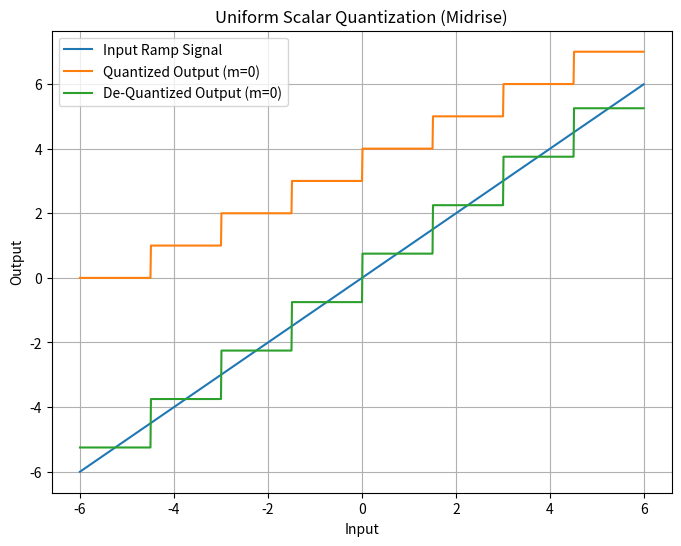
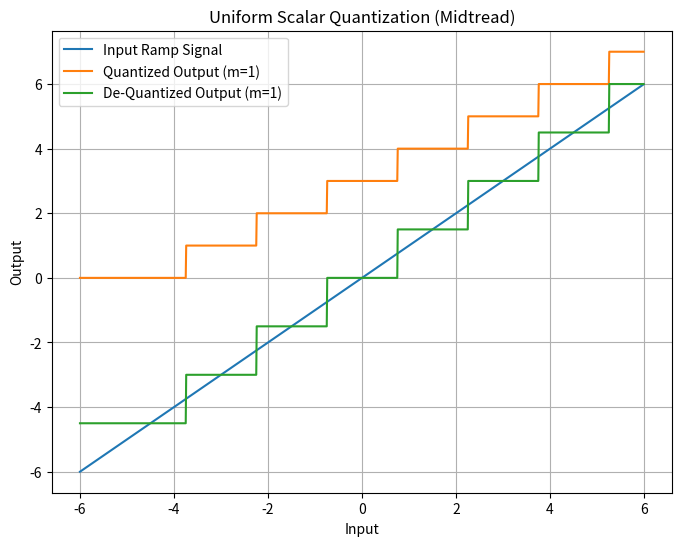
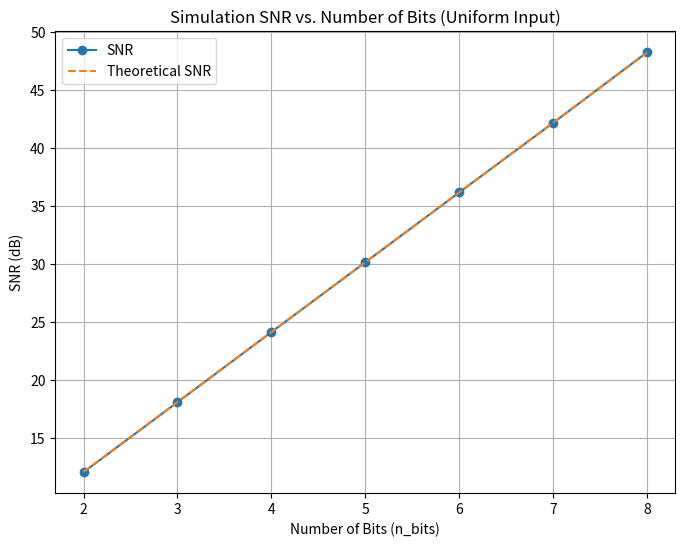
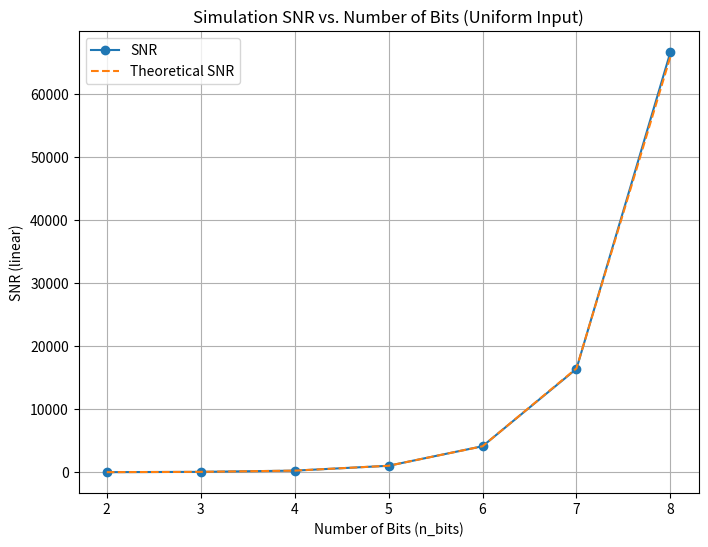
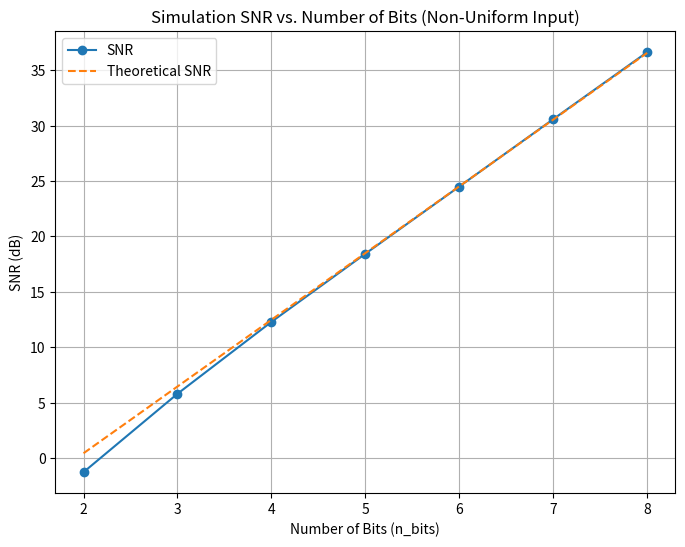
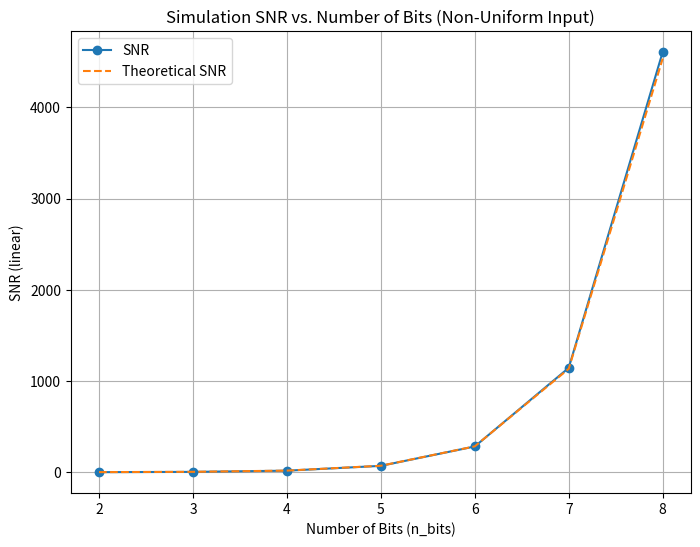
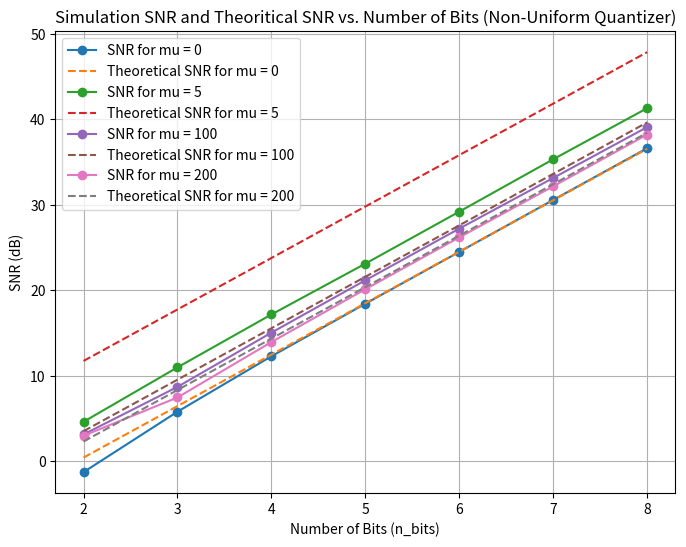
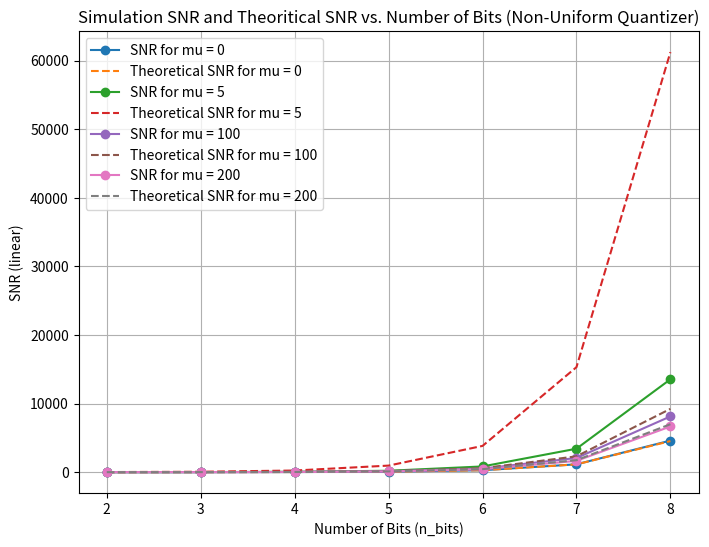

Write the Python code that produced these figures, in order.

import numpy as np
import matplotlib.pyplot as plt
from scipy.stats import expon

# Plot the input and de-quantized output
def plot(x,Y,labels,xlabel,ylabel,title):
    plt.figure(figsize=(8, 6))
    for i in range(len(labels)):
        plt.plot(x, Y[i], label=labels[i])
    plt.xlabel(xlabel)
    plt.ylabel(ylabel)
    plt.title(title)
    plt.grid(True)
    plt.legend()
    plt.show()

def plot_SNR(x,Sim,Theo,Sim_labels,Theo_labels,xlabel,ylabel,title):
    plt.figure(figsize=(8, 6))
    for i in range(len(Sim_labels)):
        plt.plot(x, Sim[i],marker='o', label=Sim_labels[i])
        plt.plot(x, Theo[i],linestyle='--',label=Theo_labels[i])
        i = i + 1
    plt.xlabel(xlabel)
    plt.ylabel(ylabel)
    plt.title(title)
    plt.grid(True)
    plt.legend()
    plt.show()

#########################################################################################
#                                     Requirement 1,2                                   #
#     Implement a uniform scalar quantizer and de-quantizer function with the header    #
#########################################################################################

def UniformQuantizer(in_val, n_bits, xmax, m):
    # Calculate the step size (quantization interval width)
    L = 2**n_bits
    delta = 2 * xmax / L

    # Quantize the input samples
    q_ind = ((in_val - ((m) * (delta / 2) - xmax)) / delta).astype(int)
    return q_ind

def UniformDequantizer(q_ind, n_bits, xmax, m):
    # Calculate the step size (quantization interval width)
    L = 2**n_bits
    delta = 2 * xmax / L

    # Reconstruct the de-quantized value
    deq_val = ((q_ind) * delta) + ((m+1) * (delta / 2) - xmax);

    return deq_val


#########################################################################################
#                                     Requirement 3                                     #
#           Test the quantizer/dequantizer functions on a deterministic input           #
#########################################################################################

# Generate the input ramp signal
x = np.arange(-6, 6, 0.01)

# Quantize the input signal (Midrise)
q_ind_midrise = UniformQuantizer(x, n_bits=3, xmax=6, m=0)

# De-quantize the quantized signal
deq_val_midrise = UniformDequantizer(q_ind_midrise, n_bits=3, xmax=6, m=0)

# Plot the input and de-quantized output
plot(x, [x, q_ind_midrise, deq_val_midrise], ['Input Ramp Signal', 'Quantized Output (m=0)', 'De-Quantized Output (m=0)'], 'Input', 'Output', 'Uniform Scalar Quantization (Midrise)')


# Quantize the input signal with m = 1 (Midread)
q_ind_midtread = UniformQuantizer(x, n_bits=3, xmax=6, m=1)

# De-quantize the quantized signal with m = 1
deq_val_midtread = UniformDequantizer(q_ind_midtread, n_bits=3, xmax=6, m=1)

# Plot the input and de-quantized output for m = 1
plot(x, [x, q_ind_midtread, deq_val_midtread], ['Input Ramp Signal', 'Quantized Output (m=1)', 'De-Quantized Output (m=1)'], 'Input', 'Output', 'Uniform Scalar Quantization (Midtread)')

#########################################################################################
#                                     Requirement 4                                     #
#                       test input on a random input uniform signal                     #
#########################################################################################

# Generate random input signal (10,000 samples)
np.random.seed(0)  # For reproducibility
input_signal = np.random.uniform(low=-5, high=5, size=10000)

# Parameters
xmax = 5
m = 0
n_bits_range = range(2, 9)
# Initialize arrays for SNR and quantization error
snr_values = []
theoretical_snr =  [ ]
# Calculate SNR and quantization error for each n_bits
for n_bits in n_bits_range:
    # Quantize the input signal
    q_ind = UniformQuantizer(input_signal, n_bits, xmax, m)
    # De-quantize the quantized signal
    deq_val = UniformDequantizer(q_ind, n_bits, xmax, m)
    # Calculate quantization error
    quant_error = input_signal - deq_val
    # Calculate SNR
    snr = np.mean(input_signal**2) / np.mean(quant_error**2)
    snr_values.append(snr)  # Convert to dB
    
    input_power = np.mean(input_signal**2)
    theoretical_snr.append((3 * (2 ** n_bits) ** 2 * input_power) /xmax**2)
# Plot SNR vs n_bits
plot_SNR(n_bits_range, [10 * np.log10(snr_values)],[10 * np.log10(theoretical_snr)],
     ['SNR'],['Theoretical SNR'], 'Number of Bits (n_bits)', 'SNR (dB)', 'Simulation SNR vs. Number of Bits (Uniform Input)')
plot_SNR(n_bits_range, [snr_values],[theoretical_snr],
     ['SNR'],['Theoretical SNR'], 'Number of Bits (n_bits)', 'SNR (linear)', 'Simulation SNR vs. Number of Bits (Uniform Input)')

#########################################################################################
#                                     Requirement 5                                     #
#                   test the uniform quantizer on a non-uniform random input            #
#########################################################################################

# Generate random input signal (10,000 samples)
np.random.seed(42)
num_samples = 10000
polarity = np.random.choice([-1, 1], size=num_samples, p=[0.5, 0.5])
magnitude = np.random.exponential(size=num_samples)
input_signal = polarity * magnitude

# Parameters
xmax = max(abs(input_signal))
m = 0
n_bits_range = range(2, 9)

# Initialize arrays for SNR and quantization error
snr_values = []
theoretical_snr = []
# Calculate SNR and quantization error for each n_bits
for n_bits in n_bits_range:
    # Quantize the input signal
    q_ind = UniformQuantizer(input_signal, n_bits, xmax, m)
    
    # De-quantize the quantized signal
    deq_val = UniformDequantizer(q_ind, n_bits, xmax, m)
    
    # Calculate quantization error
    quant_error = input_signal - deq_val
    
    # Calculate SNR manually
    snr = np.mean(input_signal**2) / np.mean(quant_error**2)
    snr_values.append(snr)  # Convert to dB
    input_power = np.mean(input_signal**2)
    theoretical_snr.append((3 * (2 ** n_bits) ** 2 * input_power) /xmax**2)

# Plot SNR vs n_bits
plot_SNR(n_bits_range, [10 * np.log10(snr_values)],[10 * np.log10(theoretical_snr)], ['SNR'],['Theoretical SNR'], 'Number of Bits (n_bits)', 'SNR (dB)', 'Simulation SNR vs. Number of Bits (Non-Uniform Input)')
plot_SNR(n_bits_range, [snr_values],[theoretical_snr], ['SNR'],['Theoretical SNR'], 'Number of Bits (n_bits)', 'SNR (linear)', 'Simulation SNR vs. Number of Bits (Non-Uniform Input)')

#########################################################################################
#                                     Requirement 6                                     #
#      quantize the the non-uniform signal using a non-uniform 𝝁 law quantizer          #
#########################################################################################


# Define the compressor function
def compressor(x, mu):
    return np.sign(x) * (np.log(1 + mu * np.abs(x/xmax)) / np.log(1 + mu))


# Define the expander function
def expander(y, mu):
    return np.sign(y) * ((1 + mu) ** np.abs(y) - 1) / mu


# Parameters
mu_values = [0, 5, 100, 200]  # Different mu values


# Quantize and expand for each mu value
Sim_SNR = []
Theor_SNR = []
for mu in mu_values:
    snr_values = []
    theoretical_snr =  []
    for n_bits in n_bits_range:
        in_sig = input_signal
        if (mu > 0):
            in_sig = compressor(input_signal, mu)
        q_ind = UniformQuantizer(in_sig, n_bits, np.max(abs(in_sig)), 0)
        deq_val = UniformDequantizer(q_ind, n_bits, np.max(abs(in_sig)), 0)
        if (mu > 0):
            deq_val = expander(deq_val, mu)*xmax

        # Calculate quantization error
        quant_error = input_signal - deq_val
        
        # Calculate SNR
        snr = np.mean(input_signal**2) / np.mean(quant_error**2)
        snr_values.append(snr)  # Convert to dB
        input_power = np.mean(input_signal**2)
        if (mu > 0):
            theoretical_snr.append((3 * (2 ** n_bits) ** 2) / (np.log(1 + mu) ** 2))
        else:
            theoretical_snr.append((3 * (2 ** n_bits) ** 2 * input_power) /xmax**2)
    Sim_SNR.append(snr_values)
    Theor_SNR.append(theoretical_snr)

# Plot SNR vs n_bits
Sim_labels = ['SNR for mu = 0', 'SNR for mu = 5', 'SNR for mu = 100', 'SNR for mu = 200']
Theo_labels = ['Theoretical SNR for mu = 0', 'Theoretical SNR for mu = 5', 'Theoretical SNR for mu = 100', 'Theoretical SNR for mu = 200']
plot_SNR(n_bits_range, 10 * np.log10(Sim_SNR), 10 * np.log10(Theor_SNR), Sim_labels, Theo_labels, 'Number of Bits (n_bits)', 'SNR (dB)', 'Simulation SNR and Theoritical SNR vs. Number of Bits (Non-Uniform Quantizer)')
plot_SNR(n_bits_range, Sim_SNR, Theor_SNR, Sim_labels, Theo_labels, 'Number of Bits (n_bits)', 'SNR (linear)', 'Simulation SNR and Theoritical SNR vs. Number of Bits (Non-Uniform Quantizer)')

